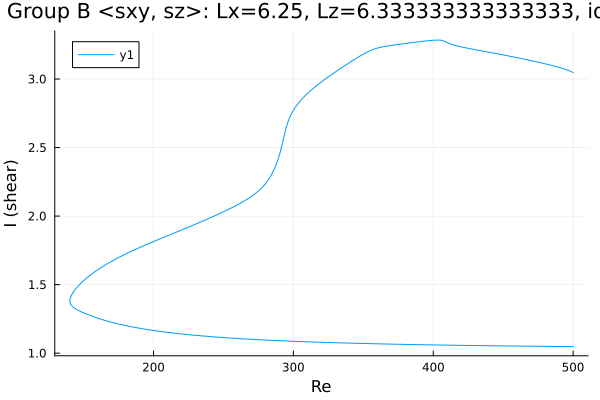

Source data for this figure (header and first rows):
Re, shear
500.0, 3.047
499.6, 3.049
498.2, 3.056
496.8, 3.062
495.4, 3.067
494, 3.072
492.6, 3.077
491.1, 3.081
489.7, 3.085
488.3, 3.089
486.9, 3.093
485.5, 3.097
484.1, 3.101
482.7, 3.104
481.2, 3.108
479.8, 3.111
478.4, 3.115
477, 3.118
475.6, 3.121
474.2, 3.125
472.8, 3.128
471.3, 3.131
470.7, 3.133
469.3, 3.136
467.8, 3.139
466.4, 3.142
465, 3.145
463.6, 3.148
462.2, 3.151
460.8, 3.154
459.4, 3.157
457.9, 3.16
456.5, 3.163
455.1, 3.165
453.7, 3.168
452.3, 3.171
450.9, 3.174
449.5, 3.177
448, 3.179
446.6, 3.182
445.2, 3.185
443.8, 3.188
442.4, 3.19
441, 3.193
439.6, 3.196
438.1, 3.199
436.7, 3.201
435.3, 3.204
433.9, 3.207
432.5, 3.209
431.1, 3.212
429.7, 3.215
428.2, 3.218
426.8, 3.22
425.4, 3.223
424, 3.226
422.6, 3.229
421.2, 3.232
419.8, 3.235
418.3, 3.239
... 521 more rows
